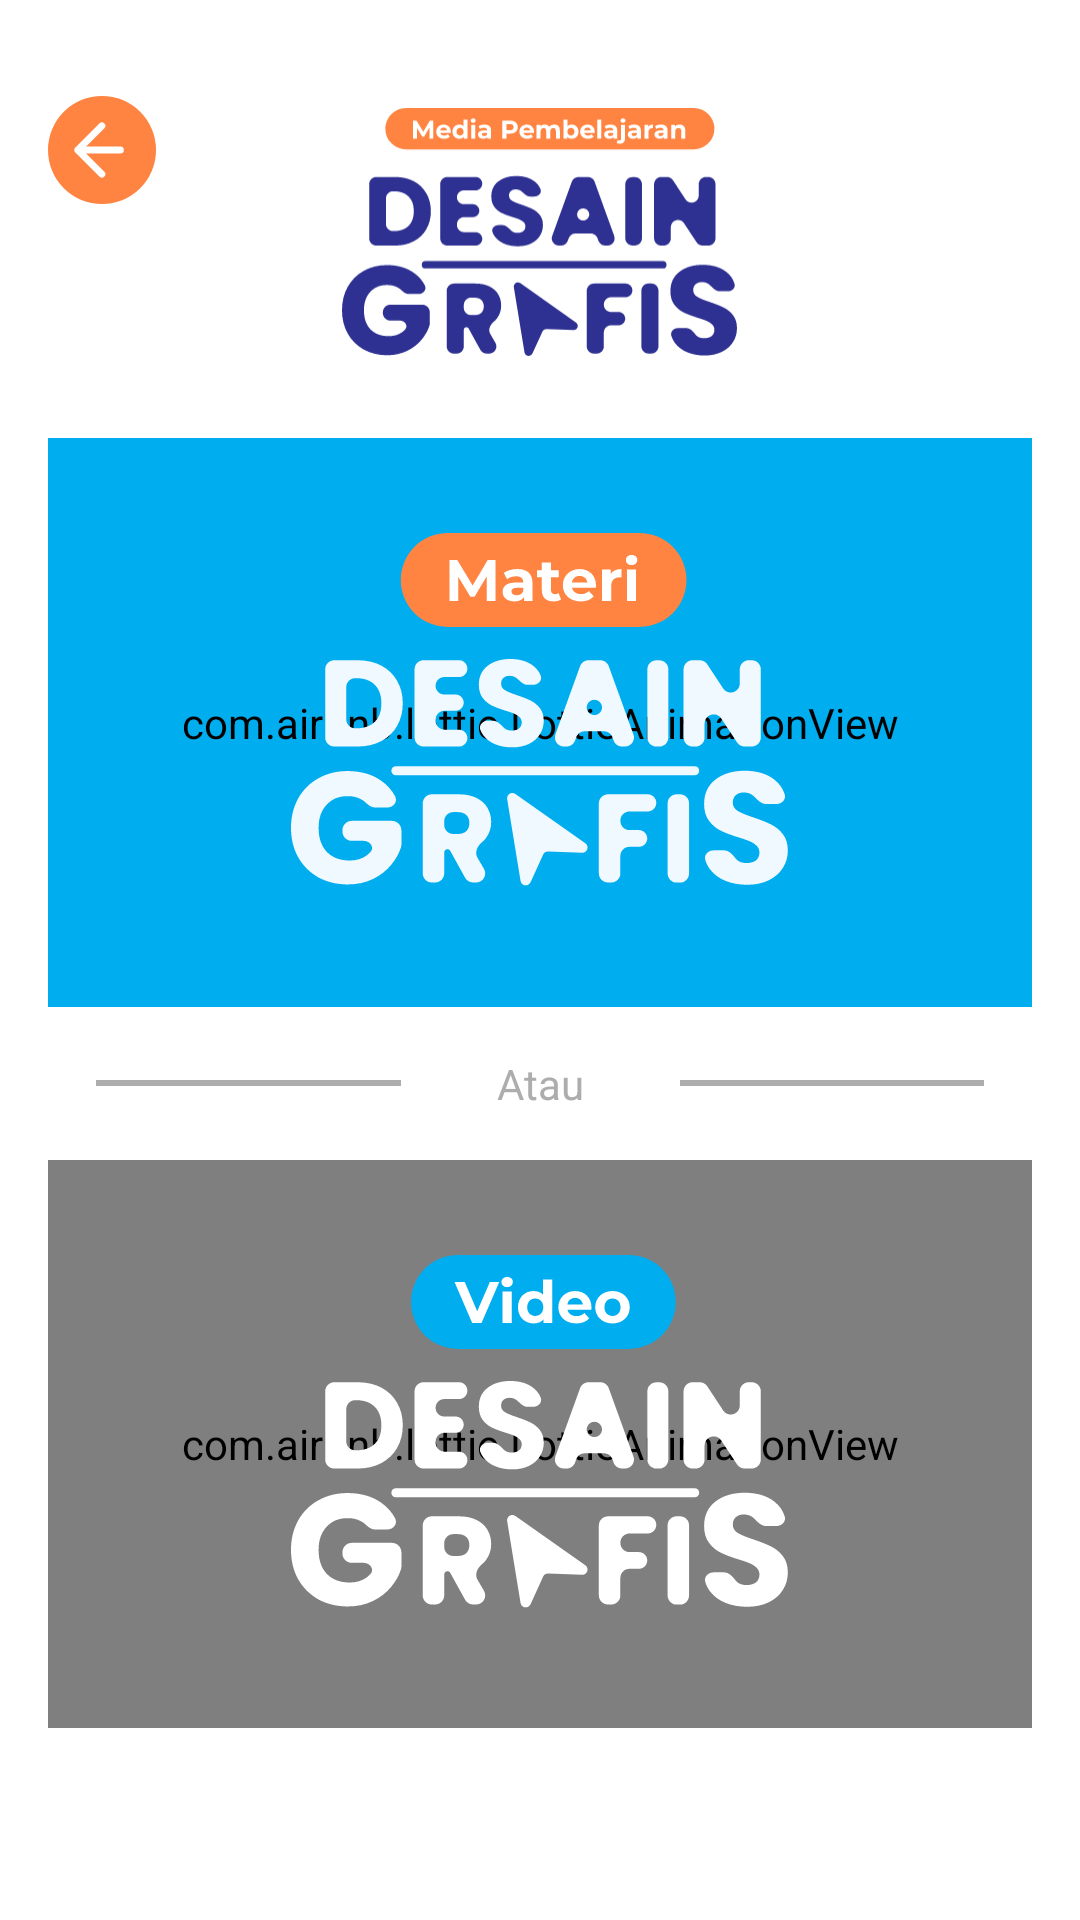

Write the Android layout XML for this screen, with the resource values it uses.
<!-- AndroidManifest.xml: application theme Theme.MediaPembelajaranDesainGrafis -->
<!-- res/layout/fragment_select.xml -->
<?xml version="1.0" encoding="utf-8"?>
<androidx.constraintlayout.widget.ConstraintLayout xmlns:android="http://schemas.android.com/apk/res/android"
    xmlns:tools="http://schemas.android.com/tools"
    android:layout_width="match_parent"
    android:layout_height="match_parent"
    xmlns:app="http://schemas.android.com/apk/res-auto"
    tools:context=".SelectFragment">

    <ImageView
        android:id="@+id/ic_logoapp"
        android:layout_marginTop="32dp"
        android:layout_width="132dp"
        android:layout_height="98dp"
        android:src="@drawable/logo_app_default"
        app:layout_constraintEnd_toEndOf="parent"
        app:layout_constraintStart_toStartOf="parent"
        app:layout_constraintTop_toTopOf="parent"/>

    <ImageView
        android:id="@+id/btn_back"
        android:layout_width="wrap_content"
        android:layout_height="wrap_content"
        android:src="@drawable/ic_back"
        android:layout_marginStart="16dp"
        app:layout_constraintStart_toStartOf="parent"
        app:layout_constraintTop_toTopOf="@id/ic_logoapp"/>

    <com.airbnb.lottie.LottieAnimationView
        android:id="@+id/btn_materi"
        android:layout_width="match_parent"
        android:layout_height="0dp"
        android:backgroundTint="@color/biru"
        android:layout_marginHorizontal="16dp"
        android:layout_marginTop="16dp"
        android:scaleType="fitXY"
        app:layout_constraintStart_toStartOf="parent"
        app:layout_constraintEnd_toEndOf="parent"
        app:layout_constraintTop_toBottomOf="@id/ic_logoapp"
        app:layout_constraintBottom_toTopOf="@id/tv_atau"
        app:lottie_autoPlay="true"
        app:lottie_loop="true"
        app:lottie_rawRes="@raw/kotak_biru"/>

    <ImageView
        android:layout_width="wrap_content"
        android:layout_height="wrap_content"
        android:src="@drawable/logo_materi"
        app:layout_constraintStart_toStartOf="@id/btn_materi"
        app:layout_constraintEnd_toEndOf="@id/btn_materi"
        app:layout_constraintTop_toTopOf="@id/btn_materi"
        app:layout_constraintBottom_toBottomOf="@id/btn_materi"/>

    <TextView
        android:id="@+id/tv_atau"
        android:layout_width="wrap_content"
        android:layout_height="wrap_content"
        android:layout_marginTop="16dp"
        android:text="Atau"
        android:textColor="@color/abu"
        app:layout_constraintStart_toStartOf="parent"
        app:layout_constraintEnd_toEndOf="parent"
        app:layout_constraintTop_toBottomOf="@id/btn_materi"
        app:layout_constraintBottom_toTopOf="@id/btn_video"/>

    <ImageView
        android:layout_width="0dp"
        android:layout_height="2dp"
        android:background="@color/abu"
        android:layout_marginHorizontal="32dp"
        app:layout_constraintStart_toStartOf="parent"
        app:layout_constraintEnd_toStartOf="@id/tv_atau"
        app:layout_constraintTop_toTopOf="@id/tv_atau"
        app:layout_constraintBottom_toBottomOf="@id/tv_atau"/>

    <ImageView
        android:layout_width="0dp"
        android:layout_height="2dp"
        android:background="@color/abu"
        android:layout_marginHorizontal="32dp"
        app:layout_constraintEnd_toEndOf="parent"
        app:layout_constraintStart_toEndOf="@id/tv_atau"
        app:layout_constraintTop_toTopOf="@id/tv_atau"
        app:layout_constraintBottom_toBottomOf="@id/tv_atau"/>

    <com.airbnb.lottie.LottieAnimationView
        android:id="@+id/btn_video"
        android:layout_width="match_parent"
        android:layout_height="0dp"
        android:layout_marginHorizontal="16dp"
        android:layout_marginBottom="64dp"
        android:layout_marginTop="16dp"
        android:scaleType="fitXY"
        app:layout_constraintStart_toStartOf="parent"
        app:layout_constraintEnd_toEndOf="parent"
        app:layout_constraintTop_toBottomOf="@id/tv_atau"
        app:layout_constraintBottom_toBottomOf="parent"
        app:lottie_autoPlay="true"
        app:lottie_loop="true"
        app:lottie_rawRes="@raw/kotak_orange"/>

    <ImageView
        android:layout_width="wrap_content"
        android:layout_height="wrap_content"
        android:src="@drawable/logo_video"
        app:layout_constraintStart_toStartOf="@id/btn_video"
        app:layout_constraintEnd_toEndOf="@id/btn_video"
        app:layout_constraintTop_toTopOf="@id/btn_video"
        app:layout_constraintBottom_toBottomOf="@id/btn_video"/>

</androidx.constraintlayout.widget.ConstraintLayout>
<!-- resources referenced by this layout -->
<resources>
  <color name="abu">#ADADAD</color>
  <color name="biru">#00ADEF</color>
  <!-- drawable ic_back (drawable) -->
  <vector xmlns:android="http://schemas.android.com/apk/res/android"
      android:width="36dp"
      android:height="36dp"
      android:viewportWidth="36"
      android:viewportHeight="36">
    <path
        android:pathData="M18,18m-18,0a18,18 0,1 1,36 0a18,18 0,1 1,-36 0"
        android:fillColor="#FF8441"/>
    <path
        android:pathData="M24.128,18H9.958M9.958,18L17.953,9.957M9.958,18L17.953,26.043"
        android:strokeLineJoin="round"
        android:strokeWidth="2.29787"
        android:fillColor="#00000000"
        android:strokeColor="#ffffff"
        android:strokeLineCap="round"/>
  </vector>
  <!-- drawable logo_app_default: vector/xml drawable (drawable, 14297 chars, omitted) -->
  <!-- drawable logo_materi: vector/xml drawable (drawable, 10519 chars, omitted) -->
  <!-- drawable logo_video: vector/xml drawable (drawable, 10319 chars, omitted) -->
  <style name="Theme.MediaPembelajaranDesainGrafis" parent="Theme.MaterialComponents.DayNight.NoActionBar">
          
          <item name="colorPrimary">@color/purple_500</item>
          <item name="colorPrimaryVariant">@color/purple_700</item>
          <item name="colorOnPrimary">@color/white</item>
          
          <item name="colorSecondary">@color/teal_200</item>
          <item name="colorSecondaryVariant">@color/teal_700</item>
          <item name="colorOnSecondary">@color/black</item>
          
          <item name="android:statusBarColor">?attr/colorPrimaryVariant</item>
          
      </style>
  <color name="purple_500">#00ADEF</color>
  <color name="purple_700">#00ADEF</color>
  <color name="white">#FFFFFFFF</color>
  <color name="teal_200">#FF03DAC5</color>
  <color name="teal_700">#FF018786</color>
  <color name="black">#FF000000</color>
</resources>
